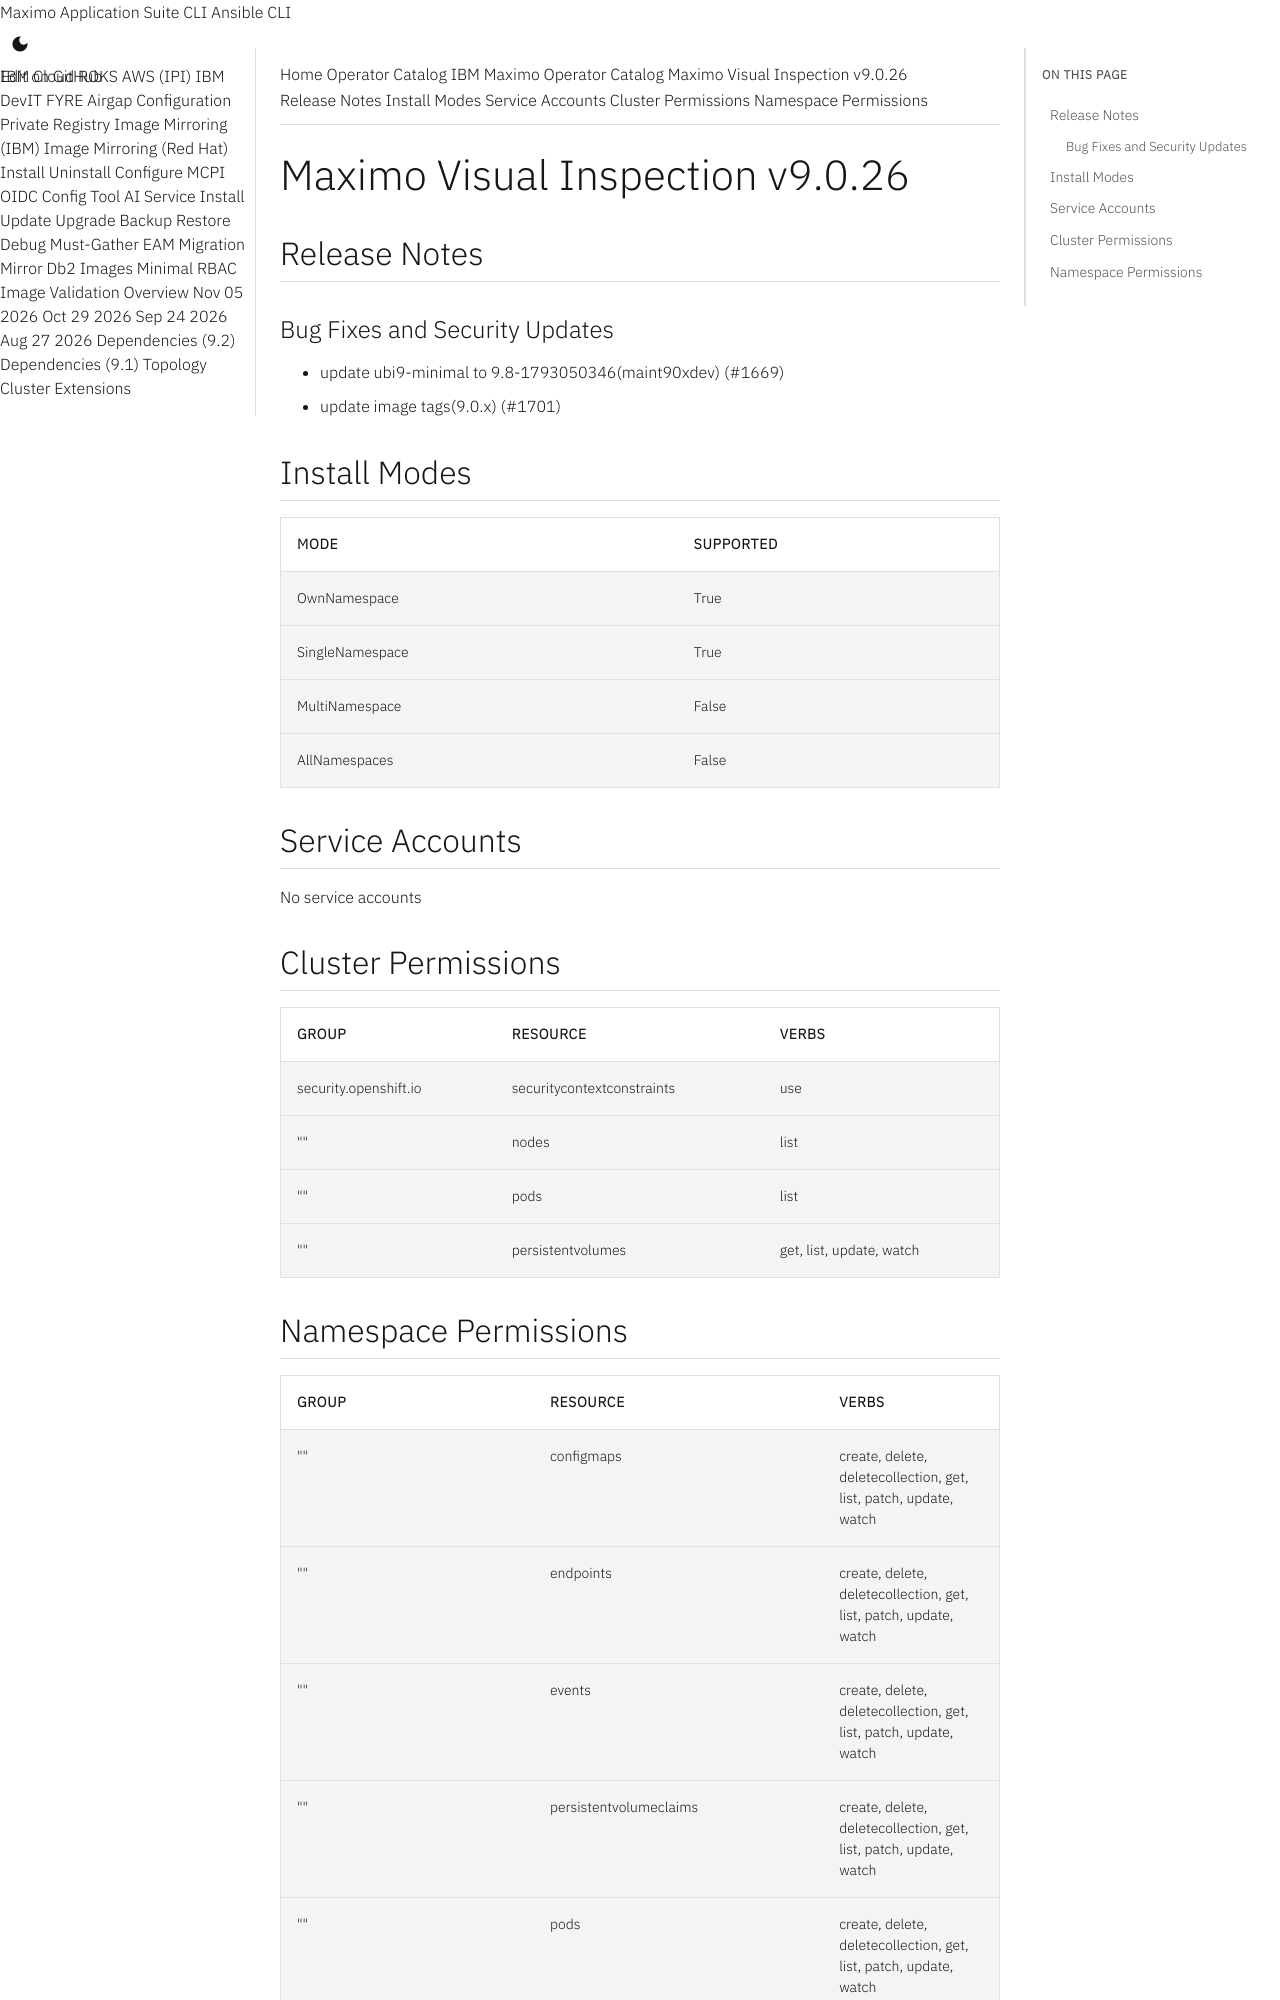

repository: ibm-mas/cli · page: catalogs/packages/ibm-mas-visualinspection/9.0.26/index.html · generator: mkdocs

extra_breadcrumb_title_1: Operator Catalog
extra_breadcrumb_title_2: IBM Maximo Operator Catalog
extra_breadcrumb_url_2: ../../../
nav_title: Operator Catalog

Maximo Visual Inspection v9.0.26
================================================================================

Release Notes
--------------------------------------------------------------------------------
### Bug Fixes and Security Updates
- update ubi9-minimal to 9.8-1793050346(maint90xdev) (#1669)
- update image tags(9.0.x) (#1701)

Install Modes
--------------------------------------------------------------------------------
| Mode                 | Supported |
| :------------------- | :-------- |
| OwnNamespace         | True      |
| SingleNamespace      | True      |
| MultiNamespace       | False     |
| AllNamespaces        | False     |

Service Accounts
--------------------------------------------------------------------------------
No service accounts

Cluster Permissions
--------------------------------------------------------------------------------
| Group                                    | Resource                                 | Verbs                                                                            |
| :--------------------------------------- | :--------------------------------------- | :------------------------------------------------------------------------------- |
| security.openshift.io                    | securitycontextconstraints               | use                                                                              |
| ""                                       | nodes                                    | list                                                                             |
| ""                                       | pods                                     | list                                                                             |
| ""                                       | persistentvolumes                        | get, list, update, watch                                                         |
